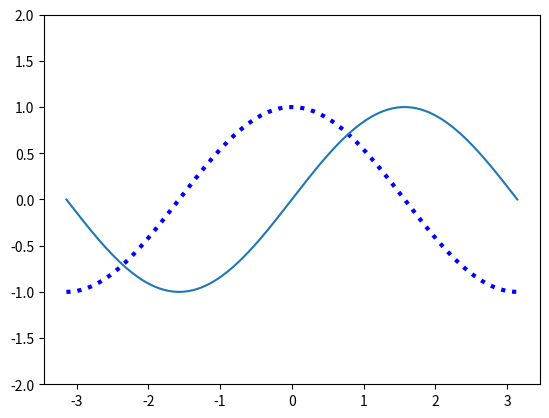

The matplotlib source for this figure: (Note: this script raises an exception after producing the figure.)

import numpy as np
import matplotlib.pyplot as plt

X=np.linspace(-np.pi,np.pi,256,endpoint=True)

C,S=np.cos(X),np.sin(X)
###creating y limit in y direction#####
plt.ylim(-2.0,2.0)
########$-------------$#########E

plt.plot(X,C,color="blue", linewidth=3.0, linestyle=":")
plt.plot(X,S)
plt.savefig("graphs//exercice.png",dpi=72)


plt.show()